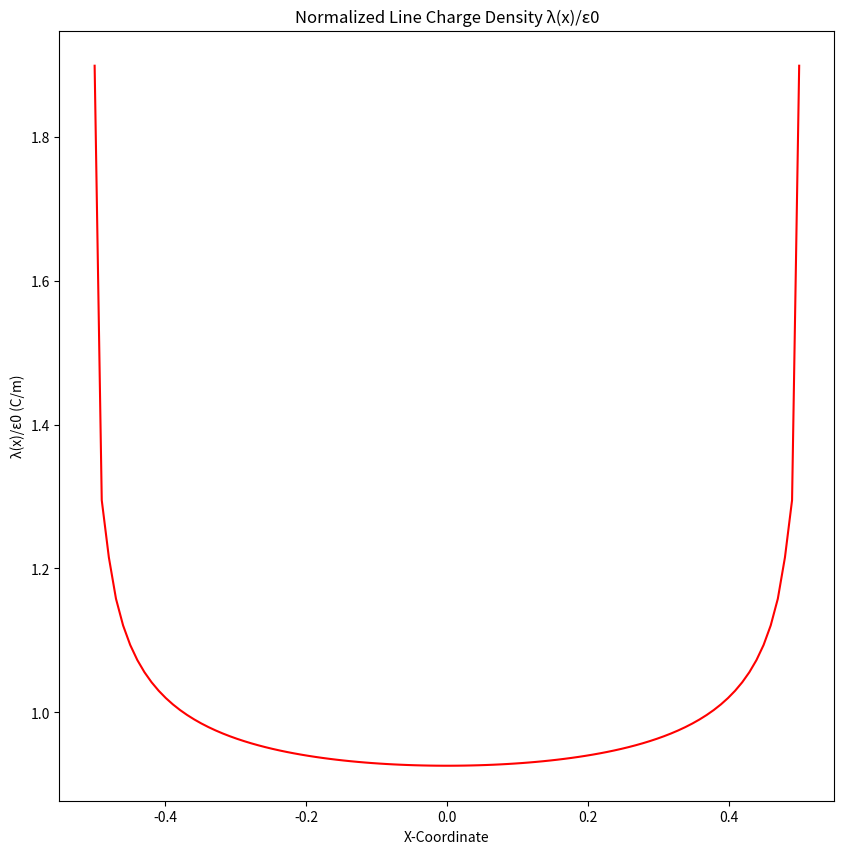
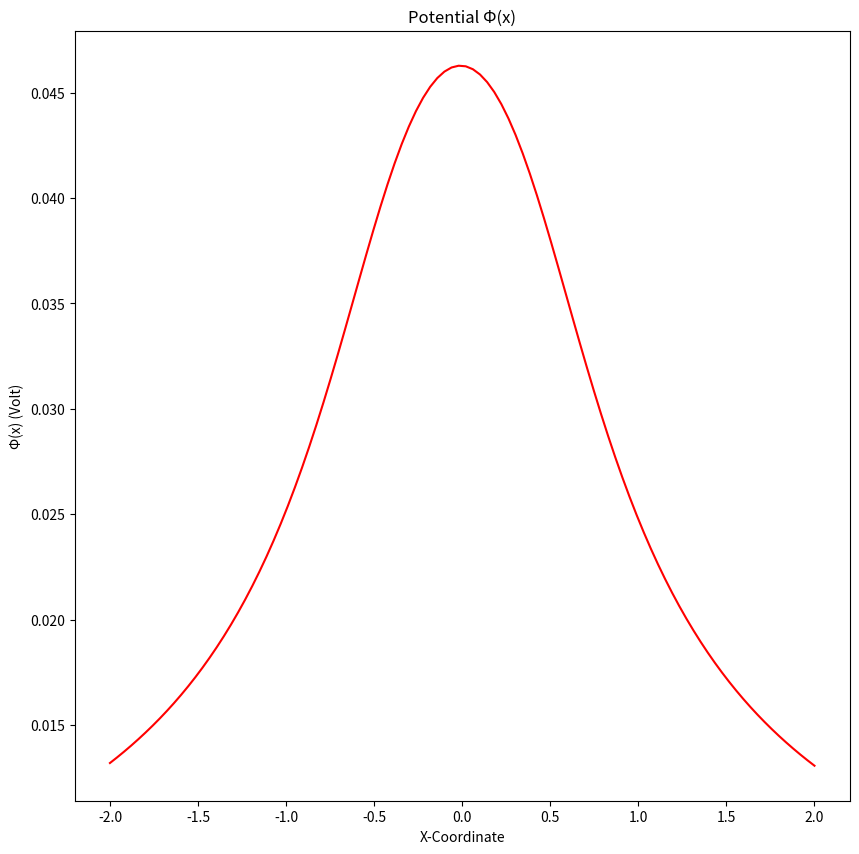

Source code (Python) for these figures, in order:
import numpy as np
from mpl_toolkits import mplot3d
import matplotlib
import matplotlib.pyplot as plt
from numpy.linalg import inv

L = 0.5
h = 0.5
N = 100
eps1 = 1
eps2 = 5
a = 0.0025
pi = np.pi
Dx = (2*L)/N
#Fi = 1/np.sum()

def x(i):
    xi = -L + i*Dx
    return xi

x = np.vectorize(x)

def x_bar(i):
    xi_bar = x(i) - Dx/2
    return xi_bar

x_bar = np.vectorize(x_bar)

def A(i, j):
    if (i != j):
        Aij = (Dx/(4*pi*eps1)) * (1/(abs(x_bar(i) - x_bar(j))) + ((eps1 - eps2)/(eps1 + eps2)) * (1/(np.sqrt((x_bar(i) - x_bar(j))**2 + 4*h**2))))
        return Aij
    else:
        Aii = (1/(4*pi*eps1)) * (np.log((Dx/2 + np.sqrt(a**2 + (Dx/2)**2))/(Dx/-2 + np.sqrt(a**2 + (Dx/2)**2))) + ((eps1-eps2)*Dx)/(2*h*(eps1+eps2)))
        return Aii

A = np.vectorize(A)
A_inv = inv(np.fromfunction(lambda i, j: A(i, j), (N, N), dtype=int))

I = np.vstack([1 for x in range(N)])

Fi = 1/np.sum(Dx*np.dot(A_inv, I))

def lamdak(i):
    lamda = Fi*(np.dot(A_inv, I)[i][0])
    return lamda

lamda = [n[0] for n in Fi*np.dot(A_inv, I)]
i = np.linspace(-N, N, N)
fig, ax = plt.subplots(figsize=(10, 10))
ax.plot((i/N)*L, lamda, color='red')

ax.set(xlabel='X-Coordinate', ylabel='λ(x)/ε0 (C/m)', title='Normalized Line Charge Density λ(x)/ε0')

plt.show()

def F(x):
    f = (Dx/(4*eps2*pi)) * np.sum([(lamdak(i) * ((2*eps2)/(eps1 + eps2)) * ((1) / (np.sqrt((x - x_bar(i))**2 + h**2)))) for i in range(N)])
    return f

F = np.vectorize(F)

xv = np.linspace(-2, 2, N)
fig, ax = plt.subplots(figsize=(10, 10))
ax.plot(xv, F(xv), color='red')

ax.set(xlabel='X-Coordinate', ylabel='Φ(x) (Volt)', title='Potential Φ(x)')

plt.show()